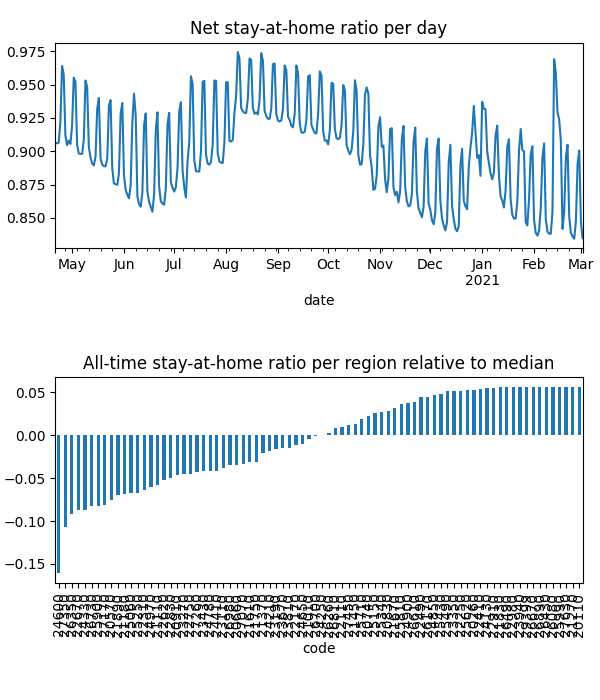

Values plotted in this chart, from the file beside it:
date, code, km, stay, weight, visit
2020-04-21, 20110, , 1.0, 4.704108470638988e-06, 0.0
2020-04-21, 20260, , 1.0, 4.956822839486659e-06, 0.0
2020-04-21, 20570, 5.117, 0.877, 6.349005515696807e-05, 0.0004959
2020-04-21, 20660, 7.016, 0.9166, 5.217272622681303e-05, 0.01662
2020-04-21, 20740, 3.821, 0.9684, 1.617964260638735e-05, 0.0
2020-04-21, 20830, 4.958, 0.9714, 2.4138401040565684e-05, 0.0002999
2020-04-21, 20910, 7.331, 0.9163, 3.7449673009957734e-05, 0.01525
2020-04-21, 21010, 5.474, 0.9226, 5.2690095605863025e-06, 0.0
2020-04-21, 21110, 6.232, 0.9092, 7.450906499021284e-05, 0.02821
2020-04-21, 21180, 8.293, 0.8754, 0.0001336, 0.05193
2020-04-21, 21270, , 1.0, 2.2555354162269637e-06, 0.0
2020-04-21, 21370, 4.214, 0.9314, 1.6107381437154808e-05, 3.184247945181067e-05
2020-04-21, 21450, 10.76, 0.9579, 6.37598718974408e-05, 0.008501
2020-04-21, 21610, 8.874, 0.9155, 0.0002083, 0.05014
2020-04-21, 21670, 3.901, 0.969, 5.619623625488149e-06, 0.0
2020-04-21, 21750, 3.833, 0.9031, 8.478211761125729e-06, 0.0
2020-04-21, 21830, 3.838, 0.9917, 4.609930910818339e-06, 0.0
2020-04-21, 21890, 6.549, 0.8906, 7.842827428301622e-05, 0.03429
2020-04-21, 22110, 5.4, 0.947, 2.0705943527322823e-05, 0.0
2020-04-21, 22170, 7.612, 0.9296, 8.013621560433645e-05, 0.01236
2020-04-21, 22250, , 1.0, 3.643645782199686e-06, 0.0
2020-04-21, 22310, 6.628, 0.9012, 7.406121816155477e-05, 0.0327
2020-04-21, 22410, 5.42, 0.9908, 6.719307996178097e-06, 0.0
2020-04-21, 22490, 5.442, 0.9913, 8.336930155007333e-06, 0.0006497
2020-04-21, 22620, 5.057, 0.9038, 6.552195677241685e-05, 0.0
2020-04-21, 22670, 8.595, 0.8463, 0.0001257, 0.06323
2020-04-21, 22750, 6.239, 0.9106, 0.0001348, 0.0001928
2020-04-21, 22830, 5.162, 0.8947, 3.876740802499193e-05, 4.653900842956944e-05
2020-04-21, 22910, , 1.0, 4.921808840779933e-06, 0.0
2020-04-21, 22980, , 1.0, 1.6820441046305928e-06, 0.0
2020-04-21, 23110, 9.095, 0.8836, 4.0550417117955284e-05, 0.01862
2020-04-21, 23190, 3.989, 0.928, 1.0139562880286349e-05, 0.0
2020-04-21, 23270, 8.13, 0.8923, 0.0001505, 0.04024
2020-04-21, 23350, 3.953, 0.993, 6.552776067878716e-06, 0.0
2020-04-21, 23430, 7.704, 0.8986, 7.608327840636378e-05, 0.02956
2020-04-21, 23670, 6.453, 0.928, 7.707350585860962e-05, 0.02013
2020-04-21, 23810, 7.437, 0.9254, 4.498950260890598e-05, 0.0003756
2020-04-21, 23940, , 1.0, 1.55788619181076e-06, 0.0
2020-04-21, 24130, 3.989, 0.9954, 1.761237046596811e-05, 0.0002293
2020-04-21, 24210, 6.854, 0.936, 5.465862091004616e-05, 0.01363
2020-04-21, 24250, 3.9, 0.9228, 2.9496883943639704e-06, 0.0
2020-04-21, 24330, 7.698, 0.8646, 5.0572605852308016e-05, 0.03085
2020-04-21, 24410, 6.193, 0.9054, 5.318288336085538e-05, 0.01814
2020-04-21, 24600, 12.88, 0.8112, 0.0001589, 0.1406
2020-04-21, 24650, 10.65, 0.9331, 0.0001008, 0.02327
2020-04-21, 24780, 4.931, 0.9085, 3.7436006562603195e-05, 0.0
2020-04-21, 24850, 7.558, 0.9831, 2.376768343995966e-05, 0.0
2020-04-21, 24900, 3.955, 0.9783, 1.1256847812022359e-05, 0.0001607
2020-04-21, 24970, 8.891, 0.8918, 9.412221248047666e-05, 0.03816
2020-04-21, 25060, 6.425, 0.8994, 6.437072314450024e-05, 0.027
2020-04-21, 25150, 10.4, 0.9737, 1.5737438911833943e-05, 0.0009321
2020-04-21, 25250, 6.564, 0.893, 8.820622719772418e-05, 0.03984
2020-04-21, 25340, 6.676, 0.9708, 7.067949237223092e-05, 0.002452
2020-04-21, 25430, 3.9, 0.9888, 5.8151135313160006e-06, 0.0
2020-04-21, 25490, 5.424, 0.9959, 3.299752938045922e-06, 0.0003377
2020-04-21, 25620, , 1.0, 4.290405004800895e-06, 0.0
2020-04-21, 25710, 8.17, 0.9678, 3.289128836692361e-05, 0.00598
2020-04-21, 25810, 4.393, 0.9794, 5.170915477673993e-06, 0.0
2020-04-21, 25900, 7.655, 0.8896, 6.883243319188832e-05, 0.03688
2020-04-21, 25990, , 1.0, 1.3453548621343805e-06, 0.0
... 25,220 more rows
